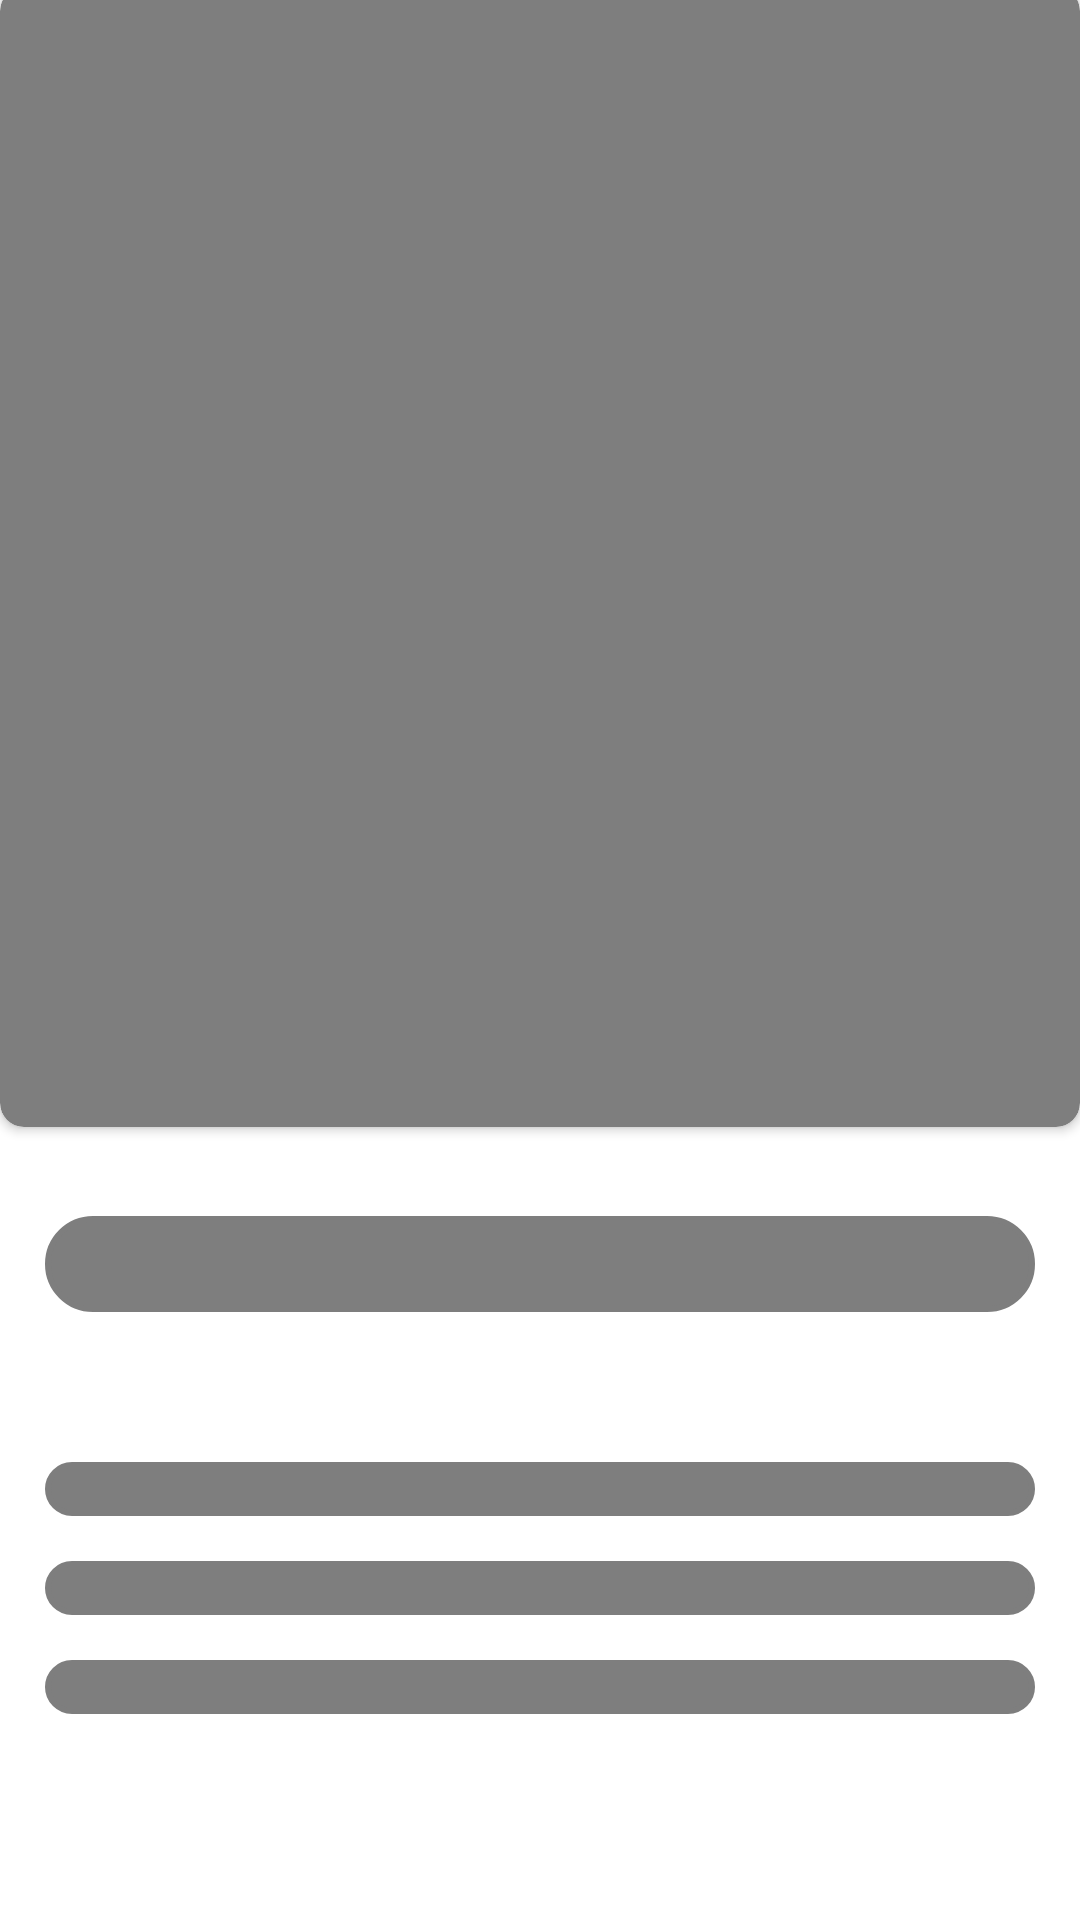

Produce the Android XML layout that renders to this screen, including the resource entries it uses.
<!-- AndroidManifest.xml: application theme AnimeNewsTheme -->
<!-- res/layout/shimmer_show_item.xml -->
<?xml version="1.0" encoding="utf-8"?>
<ScrollView xmlns:android="http://schemas.android.com/apk/res/android"
    xmlns:app="http://schemas.android.com/apk/res-auto"
    xmlns:tools="http://schemas.android.com/tools"
    android:layout_width="match_parent"
    android:layout_height="match_parent"
    app:layout_constraintBottom_toBottomOf="parent"
    app:layout_constraintEnd_toEndOf="parent"
    app:layout_constraintStart_toStartOf="parent"
    app:layout_constraintTop_toTopOf="parent">

    <androidx.constraintlayout.widget.ConstraintLayout
        android:layout_width="match_parent"
        android:layout_height="wrap_content"
        android:orientation="vertical"
        tools:context=".ui.activities.ShowItemActivity">

        <androidx.cardview.widget.CardView
            android:id="@+id/CardViewsh"
            android:layout_width="match_parent"
            android:layout_height="380dp"
            android:layout_marginTop="-5dp"
            android:backgroundTint="@color/grey"
            app:cardCornerRadius="8dp"
            app:layout_constraintEnd_toEndOf="parent"
            app:layout_constraintStart_toStartOf="parent"
            app:layout_constraintTop_toTopOf="parent" />


        <View
            android:id="@+id/itemTitlesh"
            android:layout_width="match_parent"
            android:layout_height="32dp"
            android:layout_marginLeft="15dp"
            android:layout_marginTop="30dp"
            android:layout_marginRight="15dp"
            android:background="@drawable/rounded_corners"
            app:layout_constraintEnd_toEndOf="parent"
            app:layout_constraintHorizontal_bias="0.0"
            app:layout_constraintStart_toStartOf="parent"
            app:layout_constraintTop_toBottomOf="@+id/CardViewsh" />


        <View
            android:id="@+id/item1"
            android:layout_width="match_parent"
            android:layout_height="18dp"
            android:layout_marginLeft="15dp"
            android:layout_marginTop="50dp"
            android:layout_marginRight="15dp"
            android:background="@drawable/rounded_corners"
            app:layout_constraintEnd_toEndOf="parent"
            app:layout_constraintHorizontal_bias="0.0"
            app:layout_constraintStart_toStartOf="parent"
            app:layout_constraintTop_toBottomOf="@+id/itemTitlesh" />

        <View
            android:id="@+id/item2"
            android:layout_width="match_parent"
            android:layout_height="18dp"
            android:layout_marginLeft="15dp"
            android:layout_marginTop="15dp"
            android:layout_marginRight="15dp"
            android:background="@drawable/rounded_corners"
            app:layout_constraintEnd_toEndOf="parent"
            app:layout_constraintHorizontal_bias="0.0"
            app:layout_constraintStart_toStartOf="parent"
            app:layout_constraintTop_toBottomOf="@+id/item1" />

        <View
            android:id="@+id/item3"
            android:layout_width="match_parent"
            android:layout_height="18dp"
            android:layout_marginLeft="15dp"
            android:layout_marginTop="15dp"
            android:layout_marginRight="15dp"
            android:background="@drawable/rounded_corners"
            app:layout_constraintEnd_toEndOf="parent"
            app:layout_constraintHorizontal_bias="0.0"
            app:layout_constraintStart_toStartOf="parent"
            app:layout_constraintTop_toBottomOf="@+id/item2" />


    </androidx.constraintlayout.widget.ConstraintLayout>

</ScrollView>
<!-- resources referenced by this layout -->
<resources>
  <color name="grey">#7E7E7E</color>
  <!-- drawable rounded_corners (drawable) -->
  <shape xmlns:android="http://schemas.android.com/apk/res/android"
      android:shape="rectangle">
  
      <solid android:color="@color/grey" />
  
      <stroke
          android:width="2dp"
          android:color="@color/grey" />
  
      <padding
          android:bottom="5dp"
          android:left="5dp"
          android:right="5dp"
          android:top="5dp" />
  
      <corners android:radius="45dp" />
  
  </shape>
  <style name="AnimeNewsTheme" parent="Theme.MaterialComponents.DayNight.NoActionBar">
          
          <item name="colorPrimary">@color/red_login</item>
          <item name="colorPrimaryVariant">@color/purple_700</item>
          <item name="colorOnPrimary">@color/white</item>
          
          <item name="colorSecondary">@color/teal_200</item>
          <item name="colorSecondaryVariant">@color/teal_700</item>
          <item name="colorOnSecondary">@color/black</item>
          
          <item name="android:statusBarColor" tools:targetApi="l">?attr/colorPrimaryVariant</item>
          
          <item name="colorAccent">@color/red_login</item>
          <item name="colorControlNormal">@color/purple_700</item>
          <item name="colorControlActivated">@color/red_login</item>
          <item name="colorControlHighlight">@color/purple_700</item>
      </style>
  <color name="red_login">#C6432F</color>
  <color name="purple_700">#FFC107</color>
  <color name="white">#FFFFFFFF</color>
  <color name="teal_200">#FF03DAC5</color>
  <color name="teal_700">#FF018786</color>
  <color name="black">#FF000000</color>
</resources>
